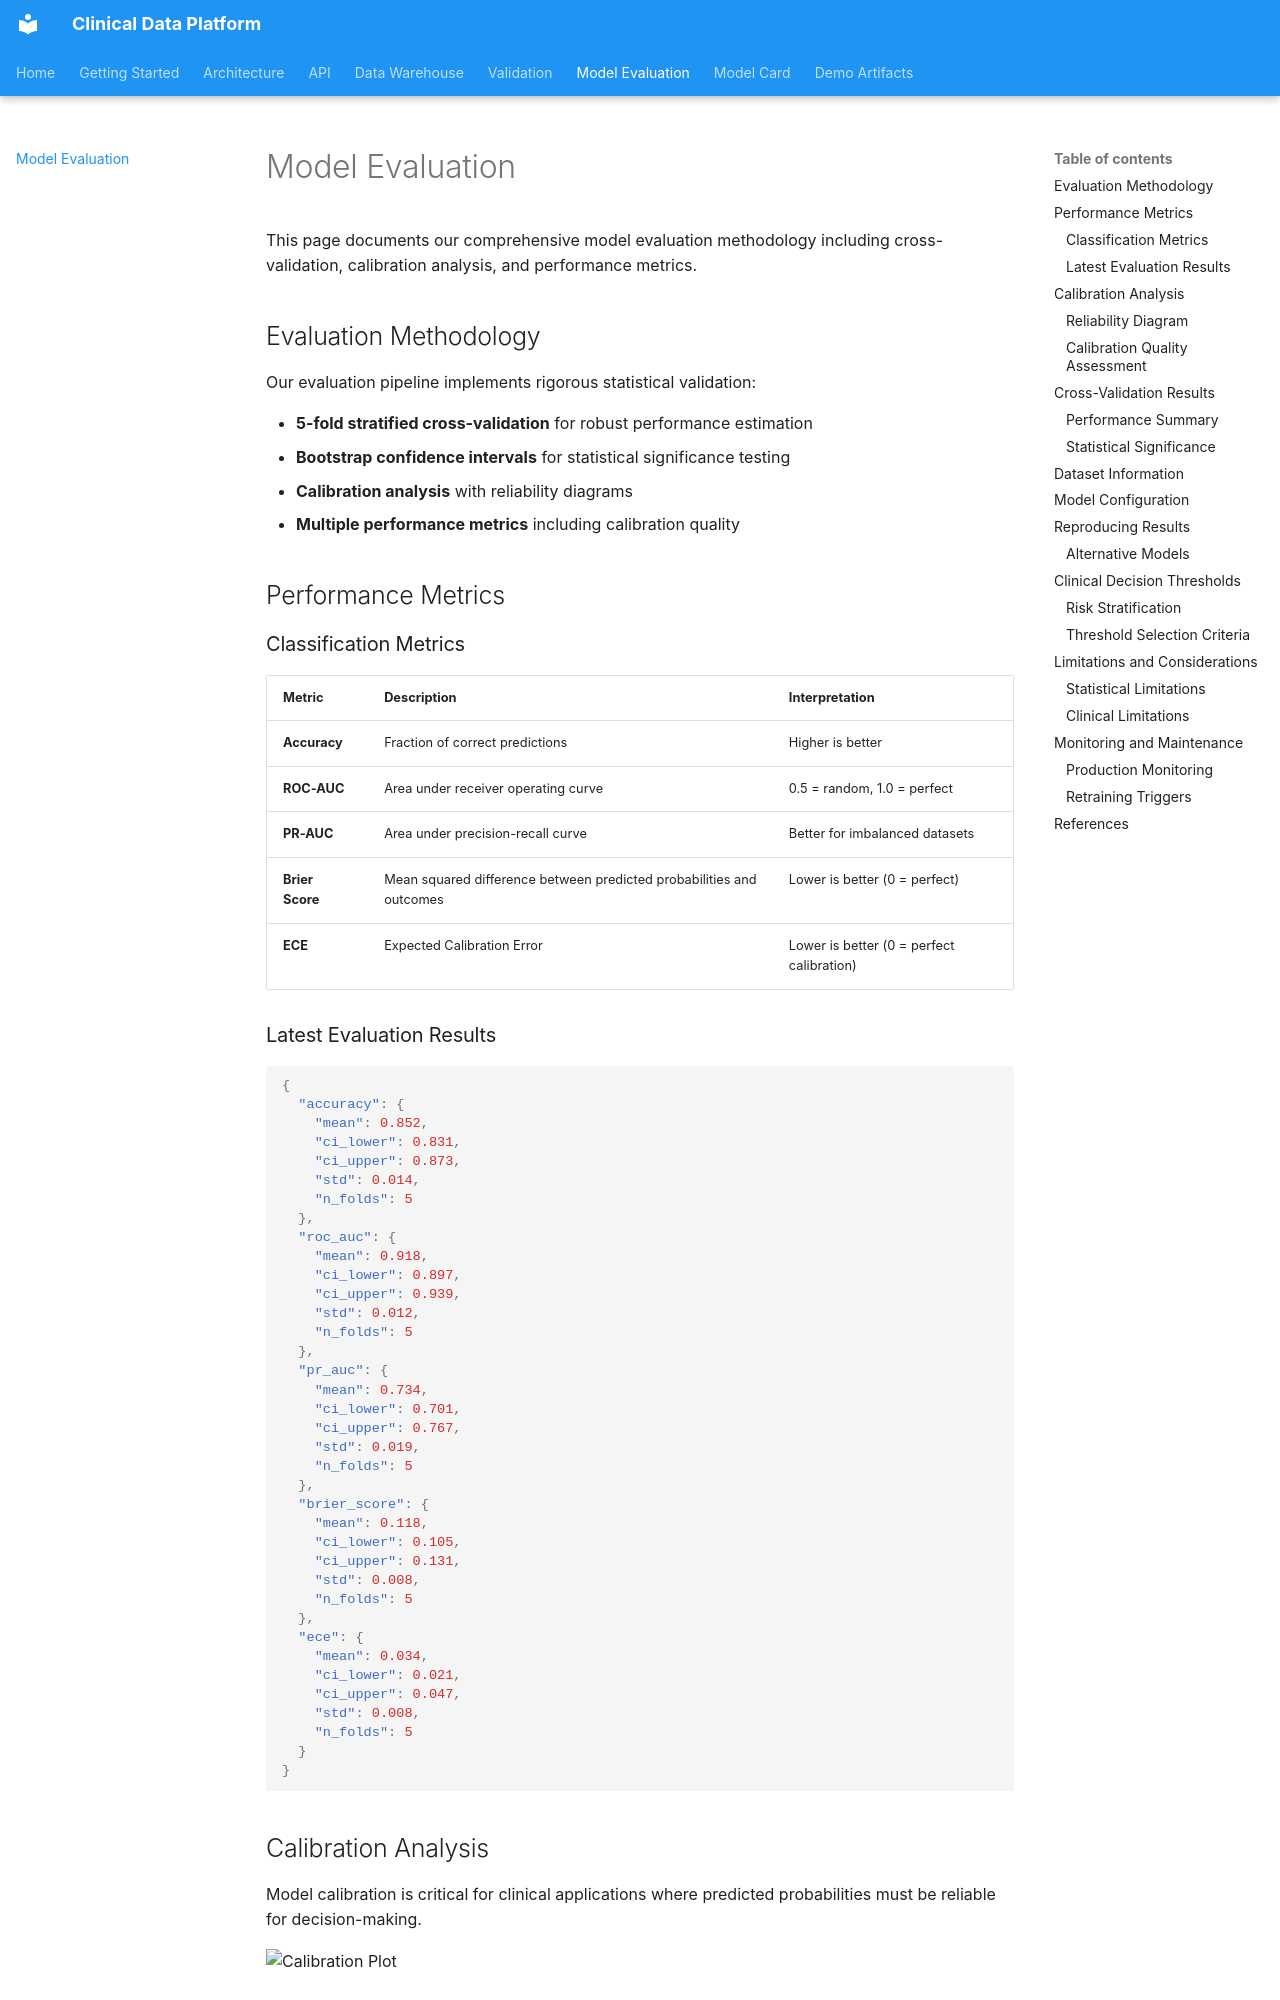

repository: altalanta/clinical-data-platform · page: model_evaluation/index.html · generator: mkdocs

# Model Evaluation

This page documents our comprehensive model evaluation methodology including cross-validation, calibration analysis, and performance metrics.

## Evaluation Methodology

Our evaluation pipeline implements rigorous statistical validation:

- **5-fold stratified cross-validation** for robust performance estimation
- **Bootstrap confidence intervals** for statistical significance testing  
- **Calibration analysis** with reliability diagrams
- **Multiple performance metrics** including calibration quality

## Performance Metrics

### Classification Metrics

| Metric | Description | Interpretation |
|--------|-------------|----------------|
| **Accuracy** | Fraction of correct predictions | Higher is better |
| **ROC-AUC** | Area under receiver operating curve | 0.5 = random, 1.0 = perfect |
| **PR-AUC** | Area under precision-recall curve | Better for imbalanced datasets |
| **Brier Score** | Mean squared difference between predicted probabilities and outcomes | Lower is better (0 = perfect) |
| **ECE** | Expected Calibration Error | Lower is better (0 = perfect calibration) |

### Latest Evaluation Results

```json
{
  "accuracy": {
    "mean": 0.852,
    "ci_lower": 0.831,
    "ci_upper": 0.873,
    "std": 0.014,
    "n_folds": 5
  },
  "roc_auc": {
    "mean": 0.918,
    "ci_lower": 0.897,
    "ci_upper": 0.939,
    "std": 0.012,
    "n_folds": 5
  },
  "pr_auc": {
    "mean": 0.734,
    "ci_lower": 0.701,
    "ci_upper": 0.767,
    "std": 0.019,
    "n_folds": 5
  },
  "brier_score": {
    "mean": 0.118,
    "ci_lower": 0.105,
    "ci_upper": 0.131,
    "std": 0.008,
    "n_folds": 5
  },
  "ece": {
    "mean": 0.034,
    "ci_lower": 0.021,
    "ci_upper": 0.047,
    "std": 0.008,
    "n_folds": 5
  }
}
```

## Calibration Analysis

Model calibration is critical for clinical applications where predicted probabilities must be reliable for decision-making.

![Calibration Plot](../artifacts/eval/calibration.png)
